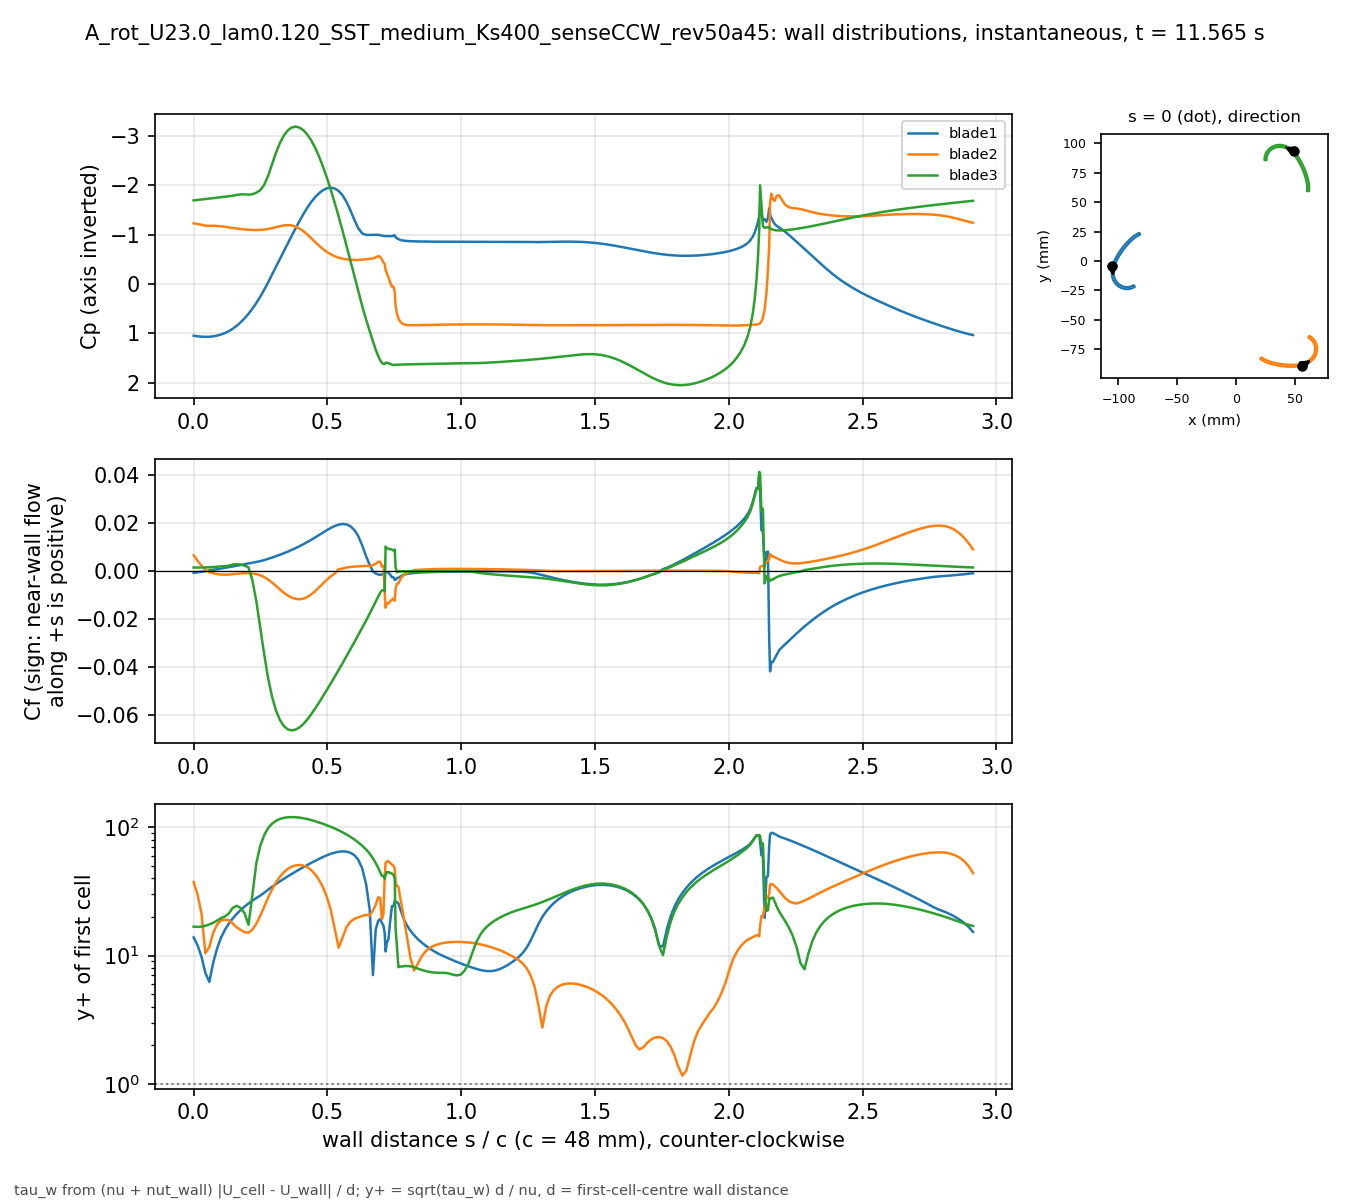

The table this chart was drawn from, first rows:
# A_rot_U23.0_lam0.120_SST_medium_Ks400_…, p_inf=3.3303; Cf signed by near-wall flo…
patch, s_over_c, x_m, y_m, Cp, Cf, yplus, d_first_m
blade1, 0.000000, -0.1051, -0.004132, 1.051, -0.0008817, 13.85, 0.0004348
blade1, 0.01465, -0.1053, -0.004813, 1.062, -0.0006685, 12.06, 0.0004348
blade1, 0.02929, -0.1055, -0.005498, 1.07, -0.0004433, 9.82, 0.0004348
blade1, 0.04394, -0.1056, -0.006189, 1.073, -0.0002467, 7.326, 0.0004348
blade1, 0.05859, -0.1057, -0.006883, 1.071, 0.0001785, 6.232, 0.0004348
blade1, 0.07323, -0.1058, -0.007581, 1.063, 0.0003573, 8.816, 0.0004348
blade1, 0.08788, -0.1059, -0.008281, 1.048, 0.0005962, 11.39, 0.0004348
blade1, 0.1025, -0.1059, -0.008983, 1.025, 0.0008795, 13.83, 0.0004348
blade1, 0.1172, -0.1059, -0.009686, 0.9952, 0.001166, 15.92, 0.0004348
blade1, 0.1318, -0.1059, -0.01039, 0.9565, 0.001455, 17.79, 0.0004348
blade1, 0.1465, -0.1058, -0.01109, 0.9077, 0.001752, 19.52, 0.0004348
blade1, 0.1611, -0.1058, -0.01179, 0.8485, 0.002054, 21.14, 0.0004348
blade1, 0.1758, -0.1057, -0.01248, 0.7788, 0.002362, 22.67, 0.0004348
blade1, 0.1904, -0.1055, -0.01317, 0.698, 0.002674, 24.12, 0.0004347
blade1, 0.205, -0.1054, -0.01386, 0.6057, 0.00299, 25.5, 0.0004347
blade1, 0.2197, -0.1052, -0.01453, 0.5019, 0.003313, 26.84, 0.0004347
blade1, 0.2343, -0.1049, -0.0152, 0.3862, 0.003639, 28.13, 0.0004347
blade1, 0.249, -0.1047, -0.01585, 0.2582, 0.003968, 29.38, 0.0004347
blade1, 0.2636, -0.1044, -0.0165, 0.1186, 0.004394, 30.91, 0.0004347
blade1, 0.2783, -0.1041, -0.01712, -0.03083, 0.004906, 32.66, 0.0004347
blade1, 0.2929, -0.1037, -0.01773, -0.1867, 0.005446, 34.41, 0.0004347
blade1, 0.3075, -0.1033, -0.01832, -0.3454, 0.006014, 36.16, 0.0004347
blade1, 0.3222, -0.1029, -0.01888, -0.5031, 0.00661, 37.91, 0.0004347
blade1, 0.3368, -0.1025, -0.01942, -0.6604, 0.00724, 39.68, 0.0004347
blade1, 0.3515, -0.102, -0.01994, -0.8178, 0.007908, 41.47, 0.0004347
blade1, 0.3661, -0.1015, -0.02044, -0.9742, 0.008617, 43.29, 0.0004347
blade1, 0.3808, -0.101, -0.0209, -1.127, 0.009369, 45.14, 0.0004347
blade1, 0.3954, -0.1004, -0.02134, -1.274, 0.01017, 47.02, 0.0004347
blade1, 0.41, -0.09985, -0.02175, -1.415, 0.01101, 48.94, 0.0004347
blade1, 0.4247, -0.09926, -0.02213, -1.546, 0.0119, 50.88, 0.0004347
blade1, 0.4393, -0.09865, -0.02248, -1.662, 0.01284, 52.84, 0.0004347
blade1, 0.454, -0.09802, -0.0228, -1.761, 0.01381, 54.81, 0.0004347
blade1, 0.4686, -0.09738, -0.02308, -1.841, 0.01483, 56.78, 0.0004347
blade1, 0.4833, -0.09672, -0.02332, -1.902, 0.01586, 58.73, 0.0004347
blade1, 0.4979, -0.09605, -0.02353, -1.941, 0.01687, 60.56, 0.0004347
blade1, 0.5125, -0.09537, -0.02371, -1.954, 0.01779, 62.2, 0.0004347
blade1, 0.5272, -0.09468, -0.02384, -1.938, 0.01859, 63.57, 0.0004347
blade1, 0.5418, -0.09398, -0.02394, -1.888, 0.01917, 64.57, 0.0004347
blade1, 0.5565, -0.09328, -0.02399, -1.799, 0.01945, 65.03, 0.0004347
blade1, 0.5711, -0.09258, -0.02401, -1.667, 0.01928, 64.74, 0.0004347
blade1, 0.5857, -0.09187, -0.02398, -1.497, 0.01851, 63.44, 0.0004347
blade1, 0.6004, -0.09118, -0.02391, -1.306, 0.017, 60.8, 0.0004347
blade1, 0.615, -0.09048, -0.0238, -1.133, 0.01444, 56.04, 0.0004347
blade1, 0.6297, -0.08979, -0.02365, -1.026, 0.01062, 48.06, 0.0004346
blade1, 0.6443, -0.08912, -0.02346, -0.9961, 0.006062, 36.3, 0.0004347
blade1, 0.658, -0.0885, -0.02325, -0.9947, 0.002399, 22.84, 0.0004347
blade1, 0.6701, -0.08796, -0.02303, -0.9966, -0.0002281, 7.044, 0.0004347
blade1, 0.6804, -0.0875, -0.02283, -0.9994, -0.001175, 15.98, 0.0004347
blade1, 0.6894, -0.08712, -0.02264, -0.9977, -0.001591, 18.57, 0.0004341
blade1, 0.697, -0.0868, -0.02246, -0.9901, -0.001731, 19.33, 0.0004332
blade1, 0.7036, -0.08652, -0.02231, -0.9806, -0.001501, 17.94, 0.0004316
blade1, 0.7093, -0.08629, -0.02217, -0.9749, -0.001371, 17.19, 0.0004328
blade1, 0.7142, -0.08609, -0.02204, -0.972, -0.001199, 14.88, 0.0004005
blade1, 0.7174, -0.08605, -0.0219, -0.9699, -0.0006378, 10.78, 0.0003977
blade1, 0.7223, -0.08618, -0.0217, -0.9721, -0.0007397, 12.69, 0.0004348
blade1, 0.728, -0.08633, -0.02147, -0.9712, -0.0008213, 13.37, 0.0004348
blade1, 0.7344, -0.0865, -0.02121, -0.9684, -0.001575, 18.51, 0.0004348
blade1, 0.7409, -0.08667, -0.02095, -0.9697, -0.002695, 24.22, 0.0004348
blade1, 0.7466, -0.08682, -0.02072, -0.9825, -0.002725, 24.35, 0.0004348
... 613 more rows
